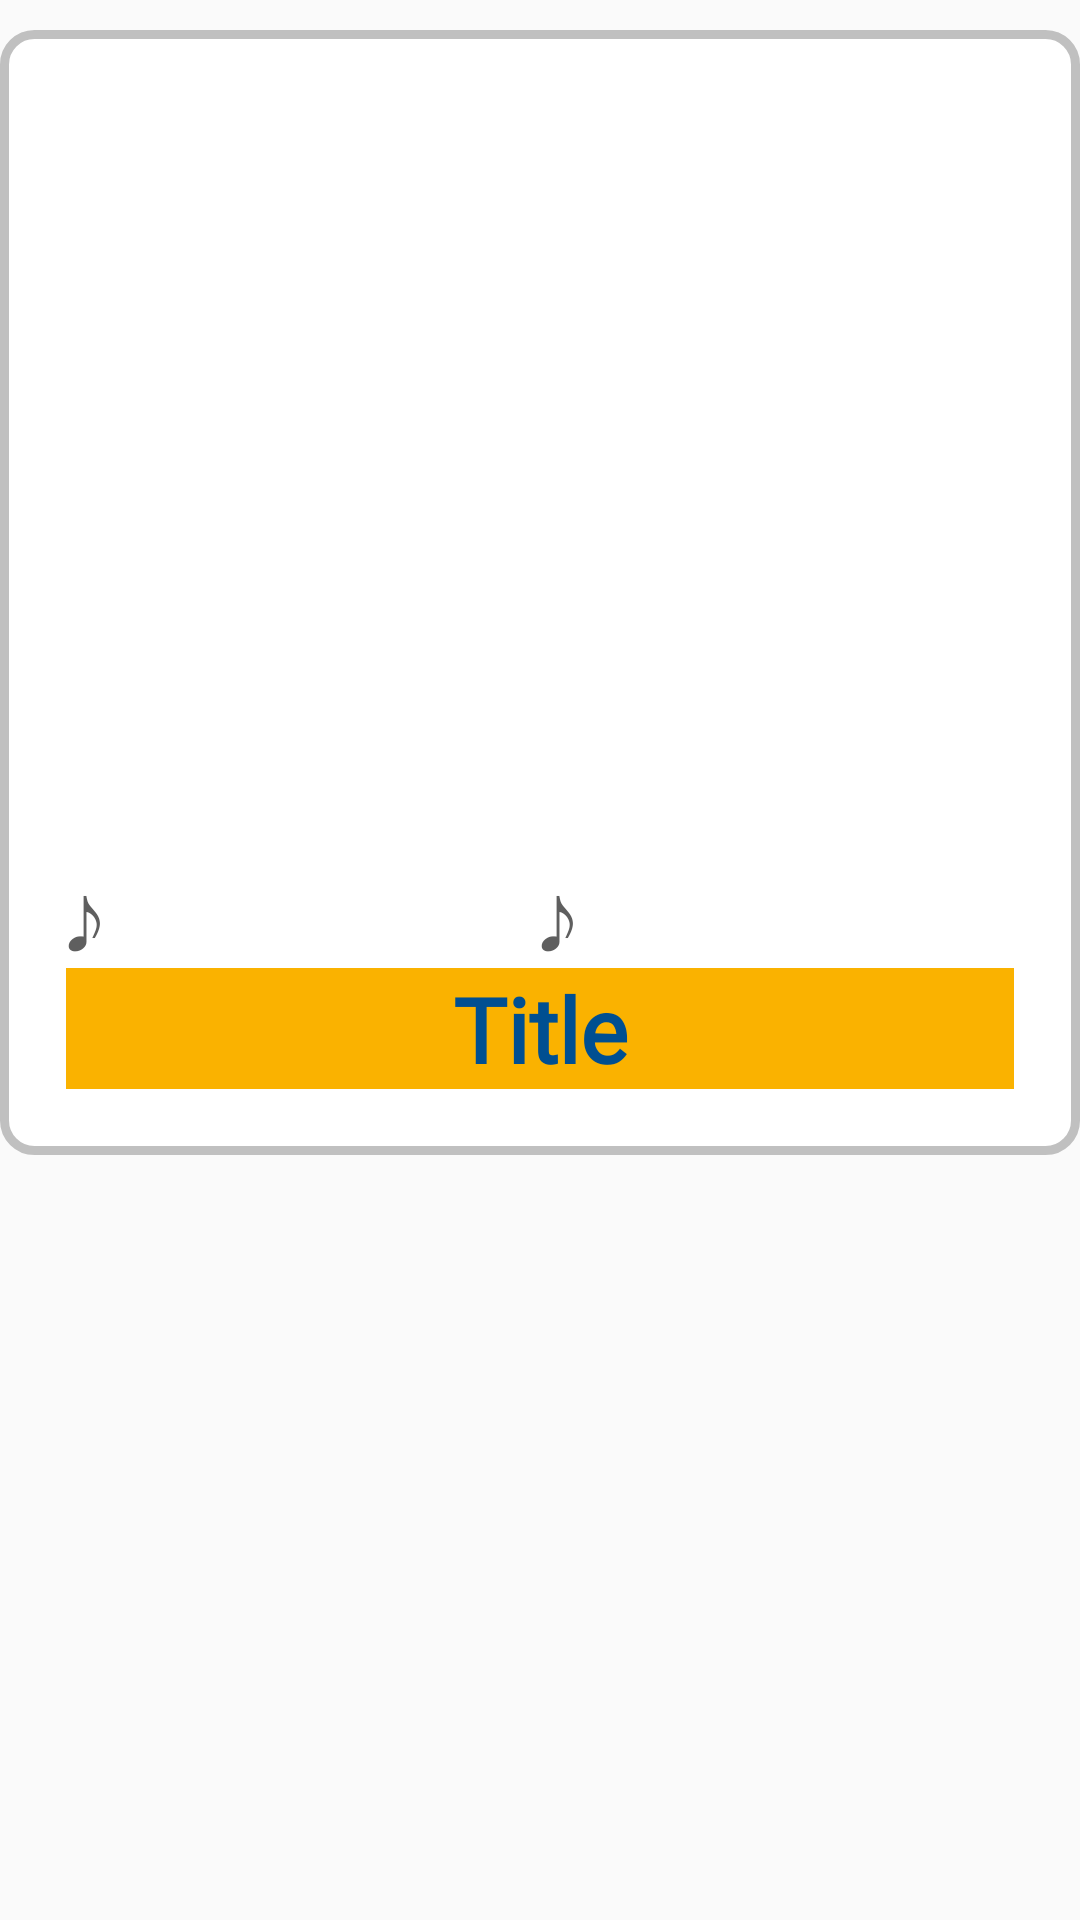

Produce the Android XML layout that renders to this screen, including the resource entries it uses.
<!-- AndroidManifest.xml: application theme Theme.AppCompat.Light.NoActionBar -->
<!-- res/layout/listitem.xml -->
<?xml version="1.0" encoding="utf-8"?>
<LinearLayout
    xmlns:android="http://schemas.android.com/apk/res/android"
    xmlns:card_view="http://schemas.android.com/apk/res-auto"
    xmlns:tools="http://schemas.android.com/tools"
    android:layout_width="match_parent"
    android:layout_height="wrap_content"
    android:orientation="vertical"
    android:layout_marginBottom="5dp"
    android:layout_marginLeft="10dp"
    android:layout_marginRight="10dp"
    android:longClickable="true">


    <LinearLayout
        android:orientation="vertical"
        android:layout_width="match_parent"
        android:layout_height="wrap_content"
        android:layout_marginTop="10dp">

        <FrameLayout
            android:layout_width="match_parent"
            android:layout_height="match_parent"
            android:background="@drawable/frametest">

            <LinearLayout
                android:layout_width="match_parent"
                android:layout_height="match_parent"
                android:layout_marginLeft="20dp"
                android:layout_marginTop="10dp"
                android:layout_marginRight="20dp"
                android:layout_marginBottom="20dp"
                android:orientation="vertical">

                <FrameLayout
                    android:layout_width="match_parent"
                    android:layout_height="wrap_content"
                    android:layout_marginLeft="5dp"
                    android:layout_marginTop="10dp"
                    android:layout_marginRight="5dp"
                    android:background="@color/White"
                    android:paddingBottom="1dp">

                    <ImageView
                        android:id="@+id/item_imageView"
                        android:layout_width="match_parent"
                        android:layout_height="250dp"
                        android:paddingTop="15dp"
                        android:layout_marginLeft="15dp"
                        android:layout_marginRight="15dp"
                        android:layout_marginBottom="15dp"
                        android:scaleType="center"
                        tools:srcCompat="@drawable/loading" />

                </FrameLayout>


                <FrameLayout
                    android:id="@+id/date_id_title"
                    android:layout_width="match_parent"
                    android:layout_height="match_parent">

                    <LinearLayout
                        android:layout_width="match_parent"
                        android:layout_height="match_parent"
                        android:orientation="vertical">

                        <LinearLayout
                            android:layout_width="match_parent"
                            android:layout_height="match_parent"
                            android:orientation="horizontal"
                            tools:weightSum="8">

                            <TextView
                                android:id="@+id/textView"
                                android:layout_width="wrap_content"
                                android:layout_height="wrap_content"
                                android:layout_weight="1"
                                android:fontFamily="@font/goyang"
                                android:text="𝅘𝅥𝅮"
                                android:textColor="@color/two_gray"
                                android:textSize="18sp"
                                android:textStyle="bold" />

                            <TextView
                                android:id="@+id/date_content"
                                android:layout_width="wrap_content"
                                android:layout_height="wrap_content"
                                android:layout_marginLeft="7dp"
                                android:layout_weight="3"
                                android:fontFamily="@font/goyang"
                                android:textSize="18sp" />

                            <TextView
                                android:id="@+id/textView5"
                                android:layout_width="wrap_content"
                                android:layout_height="wrap_content"
                                android:layout_weight="1"
                                android:fontFamily="@font/goyang"
                                android:text="𝅘𝅥𝅮"
                                android:textColor="@color/two_gray"
                                android:textSize="18sp"
                                android:textStyle="bold" />

                            <TextView
                                android:id="@+id/id_content"
                                android:layout_width="wrap_content"
                                android:layout_height="wrap_content"
                                android:layout_marginRight="7dp"
                                android:layout_weight="3"
                                android:fontFamily="@font/goyang"
                                android:textSize="18sp" />

                        </LinearLayout>

                        <TextView
                            android:id="@+id/item_titletext"
                            android:layout_width="match_parent"
                            android:layout_height="wrap_content"
                            android:background="#FAB200"
                            android:fontFamily="@font/goyang"
                            android:text="Title"
                            android:textAlignment="center"
                            android:textColor="#004F91"
                            android:textSize="30sp"
                            android:textStyle="bold" />

                    </LinearLayout>

                </FrameLayout>

            </LinearLayout>

        </FrameLayout>

    </LinearLayout>

</LinearLayout>
<!-- resources referenced by this layout -->
<resources>
  <color name="White">#ffffff</color>
  <color name="two_gray">#5f5f5f</color>
  <!-- drawable frametest (drawable) -->
  <?xml version="1.0" encoding="utf-8"?>
  <shape xmlns:android="http://schemas.android.com/apk/res/android"
      android:shape="rectangle">
      <stroke
          android:width="3dp"
          android:color="@color/Silver" />
      <corners
          android:bottomLeftRadius="10dp"
          android:bottomRightRadius="10dp"
          android:topLeftRadius="10dp"
          android:topRightRadius="10dp" />
      <padding
          android:bottom="2dp"
          android:left="2dp"
          android:right="2dp"
          android:top="2dp" />
      <solid android:color="@color/white" />
  </shape>
  <!-- drawable loading: png bitmap (drawable, 48258 bytes) -->
  <color name="Silver">#c0c0c0</color>
  <color name="white">#ffffff</color>
</resources>
